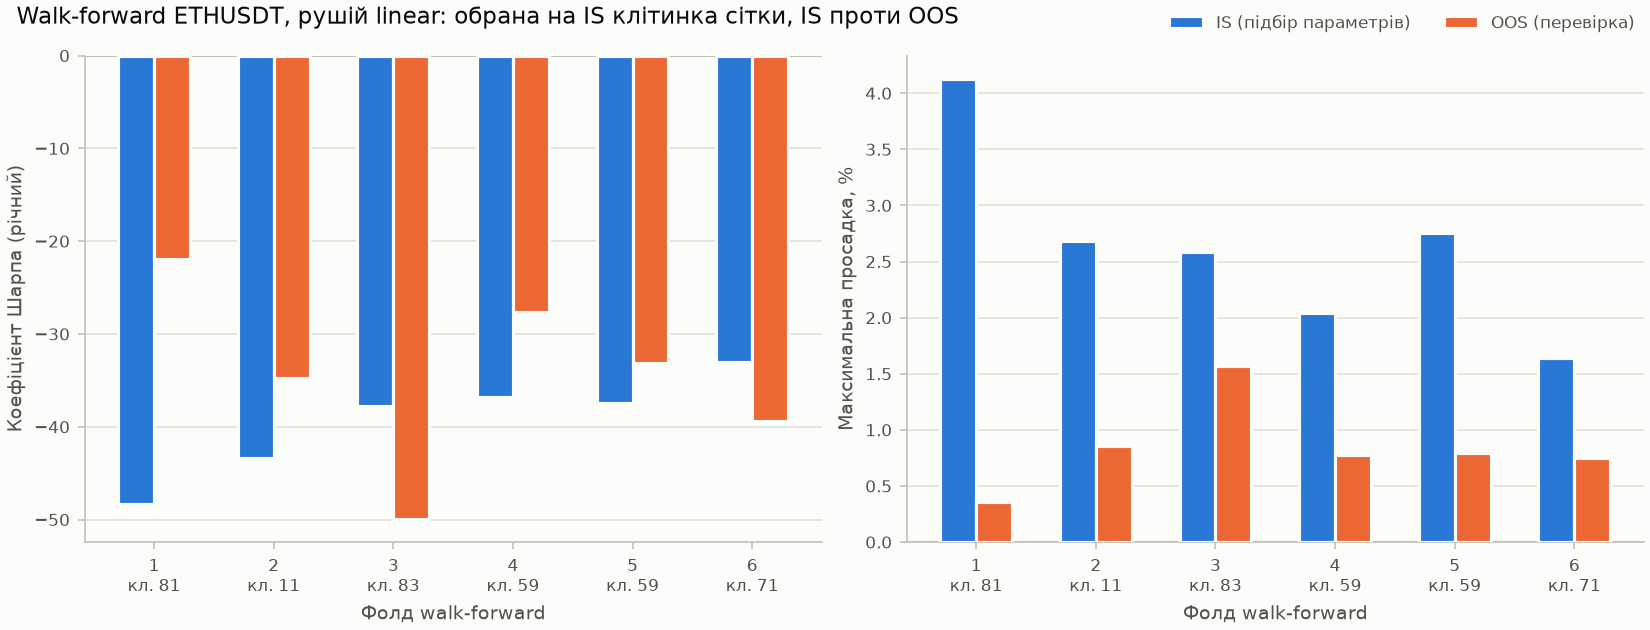

The data file committed next to this chart (first rows):
fold, is_start, is_end, embargo_bars, oos_start, oos_end, cell, rule, front_size, feasible, param_n_atr, param_chi, param_u_enter, param_rho_base, param_lam, is_sharpe, is_sortino, is_max_drawdown, is_turnover, is_total_return, is_n_trades, is_psr, is_halted, oos_sharpe
0, 0, 20554, 1046, 21600, 28800, 81, eps_constraint, 12, 12, 21, 1.5, 0.3, 0.0025, 0.97, -48.32, -50.64, 0.04129, 2911, -0.04096, 88.0, 0.0, 0.0, -21.89
1, 7200, 27754, 1046, 28800, 36000, 11, eps_constraint, 7, 7, 7, 1.5, 0.3, 0.005, 0.97, -43.32, -46.01, 0.02686, 1783, -0.02641, 74.0, 0.0, 0.0, -34.72
2, 14400, 34954, 1046, 36000, 43200, 83, eps_constraint, 9, 9, 21, 1.5, 0.3, 0.005, 0.97, -37.77, -40.38, 0.02589, 1683, -0.02553, 68.0, 0.0, 0.0, -49.93
3, 21600, 42154, 1046, 43200, 50400, 59, eps_constraint, 4, 4, 14, 2.0, 0.3, 0.005, 0.97, -36.76, -39.35, 0.02045, 1165, -0.02045, 59.0, 0.0, 0.0, -27.65
4, 28800, 49354, 1046, 50400, 57600, 59, eps_constraint, 7, 7, 14, 2.0, 0.3, 0.005, 0.97, -37.46, -40.25, 0.02751, 1577, -0.02698, 52.0, 0.0, 0.0, -33.17
5, 36000, 56554, 1046, 57600, 64800, 71, eps_constraint, 2, 2, 14, 2.5, 0.3, 0.005, 0.97, -33.04, -36.13, 0.01638, 1110, -0.01638, 56.0, 2.220446049250313e-16, 0.0, -39.35
